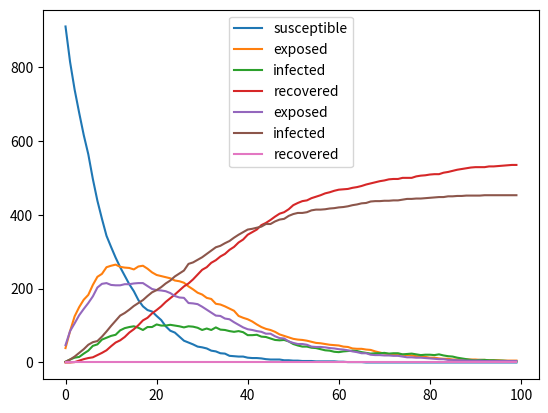

Recreate this plot in Python.
#required packages
import random
import matplotlib.pyplot as mpl

#variables

#time unit
dt = 0.1
#population to exposed odds
beta1 = 0.5
#exposed to infected odds
gamma1 = 0.5
#infected to recovered odds
sigma1 = 0.5
#population to exposed odds
beta2 = 0.5
#exposed to infected odds
gamma2 = 0.5
#infected to recovered odds
sigma2 = 0.5
#population number
population = 1000
#number of time units passed
time = 100

#lists to record organism status
population_list = []
exposed_list1 = []
infected_list1 = []
recovered_list1 = []

#lists to record number of organisms in each container
population_number = []
exposed_number1 = []
infected_number1 = []
recovered_number1 = []

#lists to record organism status
exposed_list2 = []
infected_list2 = []
recovered_list2 = []

#lists to record number of organisms in each container
exposed_number2 = []
infected_number2 = []
recovered_number2 = []

#fills each container with the numbers they start with. All animals start uninfected
for x in range(population):
  population_list.append(1)
  exposed_list1.append(0)
  infected_list1.append(0)
  recovered_list1.append(0)
  exposed_list2.append(0)
  infected_list2.append(0)
  recovered_list2.append(0)

#runs the code for length(time)
for x in range(time):

  #runs through all of organisms in uninfected population
  for y in range(len(population_list)):
    #if they meet the following condition they are moved into exposed 
    if random.random() < beta1*dt and population_list[y] == 1:
      population_list[y] = 0
      exposed_list1[y] = 1
    #if they meet the following condition they are moved into exposed 
    if random.random() < beta2*dt and population_list[y] == 1:
      population_list[y] = 0
      exposed_list2[y] = 1

  #runs through all of organisms in uninfected population
  for y in range(len(exposed_list1)):
    #if they meet the following condition they are moved into exposed 
    if random.random() < gamma1*dt and exposed_list1[y] == 1:
      exposed_list1[y] = 0
      infected_list1[y] = 1
    #if they meet the following condition they are moved into exposed 
    if random.random() < gamma2*dt and exposed_list2[y] == 1:
      exposed_list2[y] = 0
      infected_list2[y] = 1
    

  #runs through all of organisms in uninfected population
  for y in range(len(infected_list1)):
    #if they meet the following condition they are moved into exposed 
    if random.random() < sigma1*dt and infected_list1[y] == 1:
      infected_list1[y] = 0
      recovered_list1[y] = 1
    #if they meet the following condition they are moved into exposed 
    if random.random() < sigma1*dt and infected_list1[y] == 1:
      infected_list1[y] = 0
      recovered_list1[y] = 1
  
  #records number of organisms in each container
  population_number.append(sum(population_list))
  exposed_number1.append(sum(exposed_list1))
  infected_number1.append(sum(infected_list1))
  recovered_number1.append(sum(recovered_list1))
  exposed_number2.append(sum(exposed_list2))
  infected_number2.append(sum(infected_list2))
  recovered_number2.append(sum(recovered_list2))

#creates a list of length time from 0-time
time_passed = range(time)


mpl.plot(time_passed, population_number, label = "susceptible")
mpl.plot(time_passed, exposed_number1, label = "exposed")
mpl.plot(time_passed, infected_number1, label = "infected")
mpl.plot(time_passed, recovered_number1, label = "recovered")
mpl.plot(time_passed, exposed_number2, label = "exposed")
mpl.plot(time_passed, infected_number2, label = "infected")
mpl.plot(time_passed, recovered_number2, label = "recovered")

mpl.legend()
mpl.show()
